Run: headless pygame with SDL's dummy video driver; simulated clock (each Clock.tick advances the game by its frame time, no real sleeping); random seed 0; keys injected as events and as key.get_pressed() state; no mouse input.
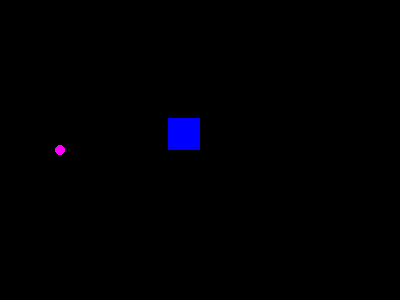
Frame 1 of 4 · flips 1–60 · no input
Frame 2 of 4 · flips 61–180 · tapped SPACE, RETURN · held RIGHT (→), D · screen unchanged from frame 1, image omitted
Frame 3 of 4 · flips 181–300 · held DOWN (↓), S · screen unchanged from frame 2, image omitted
Frame 4 of 4 · flips 301–420 · held LEFT (←), A, UP (↑), W · screen unchanged from frame 3, image omitted

The pygame program that drew these frames:

import pygame
from pygame.locals import *
from sys import exit

pygame.init()

#tela 
largura = 400
altura = 300
tela = pygame.display.set_mode((largura, altura))

while True:
    for event in pygame.event.get():

        #Fechar a tela
        if event.type == QUIT:
            pygame.quit()
            exit()

    #Player
    player = pygame.draw.rect(tela, (0, 0, 255), (largura/2-32, altura/2-32, 32, 32))

    #moeda
    moeda = pygame.draw.circle(tela, (255, 0, 255), (60, 150), 5)
    
    #Atualizar a tela a cada iteração
    pygame.display.update()
